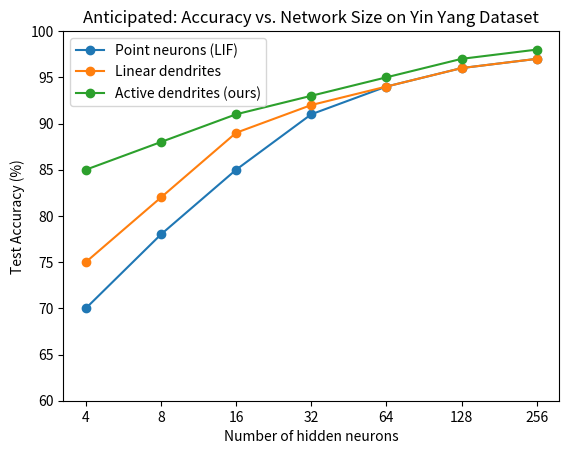

Recreate this plot in Python.
'''
Anticipated results once training is implemented 
Authors: Kiana Tarter & Francisco Herrera

'''
import matplotlib.pyplot as plt

# Choose network sizes in multiples of 4
sizes = [4, 8, 16, 32, 64, 128, 256]

# Made up accuracies based 
point  = [70, 78, 85, 91, 94, 96, 97]   
linear = [75, 82, 89, 92, 94, 96, 97]   
active = [85, 88, 91, 93, 95, 97, 98]  


plt.plot(sizes, point,  marker="o", label="Point neurons (LIF)")
plt.plot(sizes, linear, marker="o", label="Linear dendrites")
plt.plot(sizes, active, marker="o", label="Active dendrites (ours)")


plt.xscale("log", base=2)
plt.xticks(sizes, sizes)
plt.ylim(60, 100)
plt.xlabel("Number of hidden neurons")
plt.ylabel("Test Accuracy (%)")
plt.title("Anticipated: Accuracy vs. Network Size on Yin Yang Dataset")
plt.legend()

plt.savefig("anticipated_results.png", dpi=200)
plt.show()
